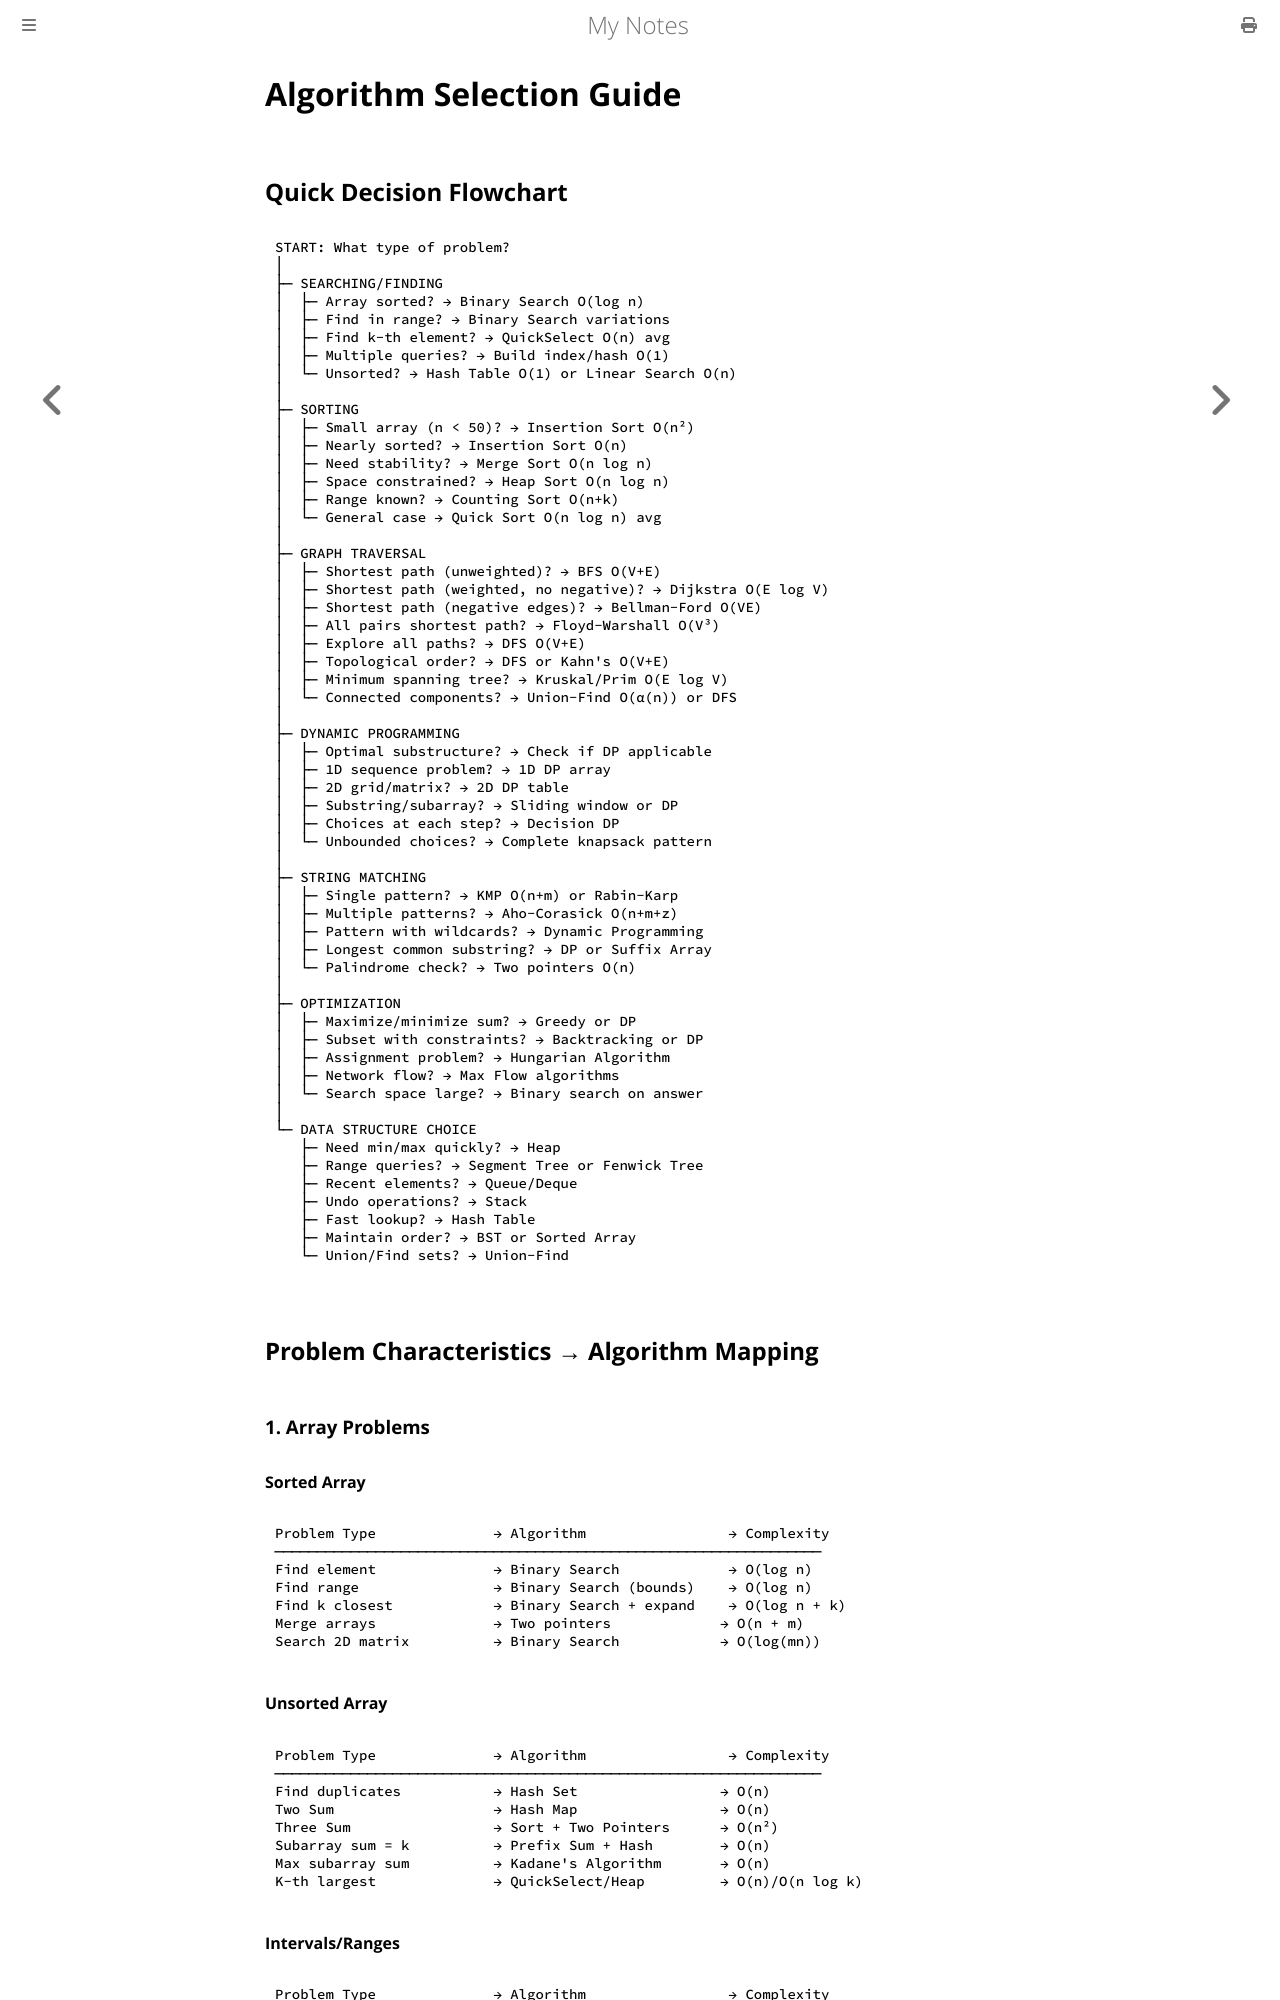

repository: paritystack/notes · page: algorithms/algorithm_selection_guide.html · generator: mdbook

# Algorithm Selection Guide

## Quick Decision Flowchart

```
START: What type of problem?
│
├─ SEARCHING/FINDING
│  ├─ Array sorted? → Binary Search O(log n)
│  ├─ Find in range? → Binary Search variations
│  ├─ Find k-th element? → QuickSelect O(n) avg
│  ├─ Multiple queries? → Build index/hash O(1)
│  └─ Unsorted? → Hash Table O(1) or Linear Search O(n)
│
├─ SORTING
│  ├─ Small array (n < 50)? → Insertion Sort O(n²)
│  ├─ Nearly sorted? → Insertion Sort O(n)
│  ├─ Need stability? → Merge Sort O(n log n)
│  ├─ Space constrained? → Heap Sort O(n log n)
│  ├─ Range known? → Counting Sort O(n+k)
│  └─ General case → Quick Sort O(n log n) avg
│
├─ GRAPH TRAVERSAL
│  ├─ Shortest path (unweighted)? → BFS O(V+E)
│  ├─ Shortest path (weighted, no negative)? → Dijkstra O(E log V)
│  ├─ Shortest path (negative edges)? → Bellman-Ford O(VE)
│  ├─ All pairs shortest path? → Floyd-Warshall O(V³)
│  ├─ Explore all paths? → DFS O(V+E)
│  ├─ Topological order? → DFS or Kahn's O(V+E)
│  ├─ Minimum spanning tree? → Kruskal/Prim O(E log V)
│  └─ Connected components? → Union-Find O(α(n)) or DFS
│
├─ DYNAMIC PROGRAMMING
│  ├─ Optimal substructure? → Check if DP applicable
│  ├─ 1D sequence problem? → 1D DP array
│  ├─ 2D grid/matrix? → 2D DP table
│  ├─ Substring/subarray? → Sliding window or DP
│  ├─ Choices at each step? → Decision DP
│  └─ Unbounded choices? → Complete knapsack pattern
│
├─ STRING MATCHING
│  ├─ Single pattern? → KMP O(n+m) or Rabin-Karp
│  ├─ Multiple patterns? → Aho-Corasick O(n+m+z)
│  ├─ Pattern with wildcards? → Dynamic Programming
│  ├─ Longest common substring? → DP or Suffix Array
│  └─ Palindrome check? → Two pointers O(n)
│
├─ OPTIMIZATION
│  ├─ Maximize/minimize sum? → Greedy or DP
│  ├─ Subset with constraints? → Backtracking or DP
│  ├─ Assignment problem? → Hungarian Algorithm
│  ├─ Network flow? → Max Flow algorithms
│  └─ Search space large? → Binary search on answer
│
└─ DATA STRUCTURE CHOICE
   ├─ Need min/max quickly? → Heap
   ├─ Range queries? → Segment Tree or Fenwick Tree
   ├─ Recent elements? → Queue/Deque
   ├─ Undo operations? → Stack
   ├─ Fast lookup? → Hash Table
   ├─ Maintain order? → BST or Sorted Array
   └─ Union/Find sets? → Union-Find
```

## Problem Characteristics → Algorithm Mapping

### 1. Array Problems

#### Sorted Array
```
Problem Type              → Algorithm                 → Complexity
─────────────────────────────────────────────────────────────────
Find element              → Binary Search             → O(log n)
Find range                → Binary Search (bounds)    → O(log n)
Find k closest            → Binary Search + expand    → O(log n + k)
Merge arrays              → Two pointers             → O(n + m)
Search 2D matrix          → Binary Search            → O(log(mn))
```

#### Unsorted Array
```
Problem Type              → Algorithm                 → Complexity
─────────────────────────────────────────────────────────────────
Find duplicates           → Hash Set                 → O(n)
Two Sum                   → Hash Map                 → O(n)
Three Sum                 → Sort + Two Pointers      → O(n²)
Subarray sum = k          → Prefix Sum + Hash        → O(n)
Max subarray sum          → Kadane's Algorithm       → O(n)
K-th largest              → QuickSelect/Heap         → O(n)/O(n log k)
```
